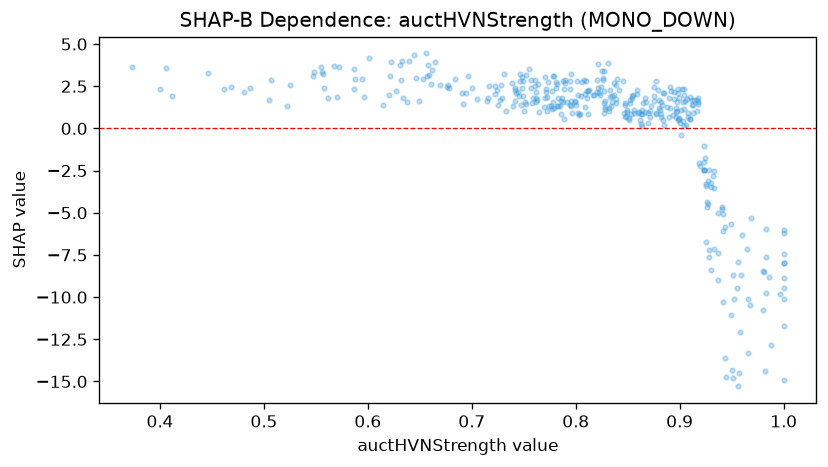

The table this chart was drawn from, first rows:
feature_value, shap_value
0.821, 3.793
0.812, 2.203
0.705, 1.75
0.828, 1.27
0.942, -10.26
0.373, 3.618
0.787, 1.774
1.0, -6.213
0.912, 1.707
0.717, 2.538
0.957, -14.51
0.951, -14.81
0.833, 2.294
0.631, 3.742
0.762, 2.169
0.773, 2.74
0.548, 3.321
0.601, 4.16
0.898, 2.111
0.622, 3.958
0.665, 3.927
0.852, 1.682
0.755, 3.498
0.778, 3.088
0.728, 2.574
0.859, 2.018
0.567, 3.687
0.64, 3.969
0.855, 1.959
0.724, 2.26
0.77, 3.032
0.904, 1.149
0.854, 1.805
0.739, 2.668
0.757, 2.865
0.794, 2.323
0.89, 1.828
0.752, 1.428
0.644, 4.354
0.861, 0.9794
0.981, -8.496
0.862, 0.5045
0.4, 2.313
0.864, 0.1141
0.925, -6.75
0.818, 1.992
0.783, 1.306
0.779, 3.11
1.0, -7.958
0.839, 1.497
0.899, 0.6354
0.904, 0.1513
0.912, 1.371
0.932, -2.827
0.825, 3.382
0.762, 1.819
0.752, 3.153
0.896, 1.181
0.944, -13.63
0.749, 2.827
... 316 more rows
